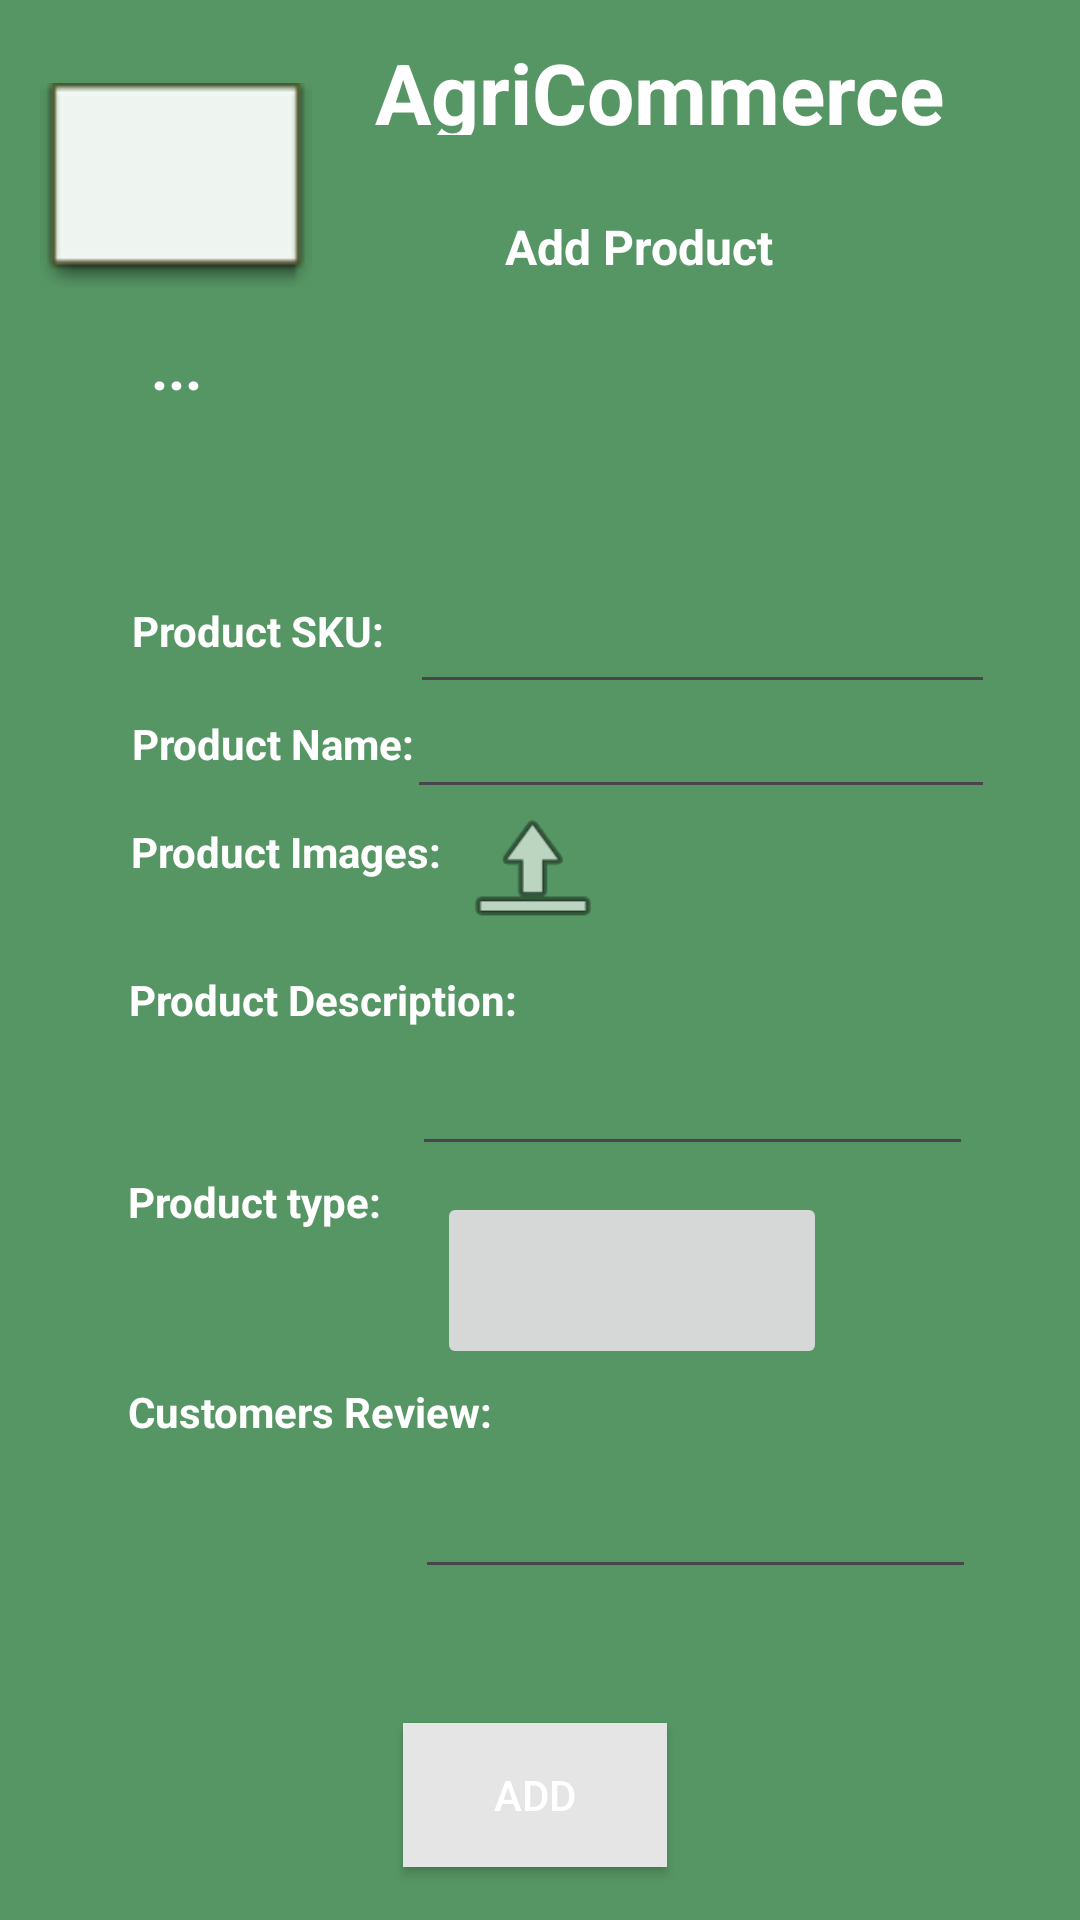

Produce the Android XML layout that renders to this screen, including the resource entries it uses.
<!-- AndroidManifest.xml: application theme Theme.Agri -->
<!-- res/layout/activity_add_product.xml -->
<?xml version="1.0" encoding="utf-8"?>
<androidx.constraintlayout.widget.ConstraintLayout xmlns:android="http://schemas.android.com/apk/res/android"
    xmlns:app="http://schemas.android.com/apk/res-auto"
    xmlns:tools="http://schemas.android.com/tools"
    android:layout_width="match_parent"
    android:layout_height="match_parent"
    android:background="#569664"> 

    <TextView
        android:id="@+id/textView25"
        android:layout_width="123dp"
        android:layout_height="31dp"
        android:text="Customers Review:"
        android:textColor="#FFFFFF"
        android:textSize="14sp"
        android:textStyle="bold"
        app:layout_constraintBottom_toBottomOf="parent"
        app:layout_constraintEnd_toEndOf="parent"
        app:layout_constraintHorizontal_bias="0.18"
        app:layout_constraintStart_toStartOf="parent"
        app:layout_constraintTop_toTopOf="parent"
        app:layout_constraintVertical_bias="0.757" />

    <TextView
        android:id="@+id/textView20"
        android:layout_width="214dp"
        android:layout_height="33dp"
        android:layout_marginBottom="550dp"
        android:text="AgriCommerce"
        android:textAlignment="center"
        android:textSize="28sp"
        android:textStyle="bold"
        app:layout_constraintBottom_toBottomOf="parent"
        app:layout_constraintEnd_toEndOf="parent"
        app:layout_constraintHorizontal_bias="0.771"
        app:layout_constraintStart_toStartOf="parent"
        app:layout_constraintTop_toTopOf="parent"
        app:layout_constraintVertical_bias="0.209"
        android:textColor="#FFFFFF"
        android:gravity="center_horizontal" />

    <TextView
        android:id="@+id/textView23"
        android:layout_width="242dp"
        android:layout_height="29dp"
        android:layout_marginTop="10dp"
        android:text="Add Product"
        android:textAlignment="center"
        android:textSize="16sp"
        android:textStyle="bold"
        app:layout_constraintBottom_toBottomOf="parent"
        app:layout_constraintEnd_toEndOf="parent"
        app:layout_constraintHorizontal_bias="0.781"
        app:layout_constraintStart_toStartOf="parent"
        app:layout_constraintTop_toTopOf="parent"
        app:layout_constraintVertical_bias="0.102"
        android:textColor="#FFFFFF" />


    <ImageView
        android:id="@+id/imageView6"
        android:layout_width="91dp"
        android:layout_height="94dp"
        android:layout_marginTop="10dp"
        app:layout_constraintBottom_toBottomOf="parent"
        app:layout_constraintEnd_toEndOf="parent"
        app:layout_constraintHorizontal_bias="0.049"
        app:layout_constraintStart_toStartOf="parent"
        app:layout_constraintTop_toTopOf="parent"
        app:layout_constraintVertical_bias="0.009"
        app:srcCompat="@android:drawable/editbox_dropdown_light_frame"
        android:contentDescription="Image" />

    <TextView
        android:id="@+id/textView9"
        android:layout_width="91dp"
        android:layout_height="39dp"
        android:text="..."
        android:textAlignment="center"
        android:textColor="#FFFFFF"
        android:textSize="20sp"
        android:textStyle="bold"
        app:layout_constraintBottom_toBottomOf="parent"
        app:layout_constraintEnd_toEndOf="parent"
        app:layout_constraintHorizontal_bias="0.05"
        app:layout_constraintStart_toStartOf="parent"
        app:layout_constraintTop_toBottomOf="@+id/imageView6"
        app:layout_constraintVertical_bias="0.0" />

    <TextView
        android:id="@+id/textView12"
        android:layout_width="wrap_content"
        android:layout_height="wrap_content"
        android:text="Product SKU:"
        android:textAlignment="textEnd"
        android:textSize="14sp"
        android:textStyle="bold"
        app:layout_constraintBottom_toBottomOf="parent"
        app:layout_constraintEnd_toEndOf="parent"
        app:layout_constraintHorizontal_bias="0.159"
        app:layout_constraintStart_toStartOf="parent"
        app:layout_constraintTop_toTopOf="parent"
        app:layout_constraintVertical_bias="0.323"
        android:textColor="#FFFFFF" />

    <TextView
        android:id="@+id/textView13"
        android:layout_width="wrap_content"
        android:layout_height="wrap_content"
        android:text="Product Name:"
        android:textAlignment="textEnd"
        android:textColor="#FFFFFF"
        android:textSize="14sp"
        android:textStyle="bold"
        app:layout_constraintBottom_toBottomOf="parent"
        app:layout_constraintEnd_toEndOf="parent"
        app:layout_constraintHorizontal_bias="0.164"
        app:layout_constraintStart_toStartOf="parent"
        app:layout_constraintTop_toTopOf="parent"
        app:layout_constraintVertical_bias="0.384" />

    <TextView
        android:id="@+id/textView14"
        android:layout_width="wrap_content"
        android:layout_height="wrap_content"
        android:text="Product Images:"
        android:textAlignment="textEnd"
        android:textColor="#FFFFFF"
        android:textSize="14sp"
        android:textStyle="bold"
        app:layout_constraintBottom_toBottomOf="parent"
        app:layout_constraintEnd_toEndOf="parent"
        app:layout_constraintHorizontal_bias="0.169"
        app:layout_constraintStart_toStartOf="parent"
        app:layout_constraintTop_toTopOf="parent"
        app:layout_constraintVertical_bias="0.442" />

    <TextView
        android:id="@+id/textView24"
        android:layout_width="wrap_content"
        android:layout_height="wrap_content"
        android:text="Product Description:"
        android:textAlignment="textEnd"
        android:textColor="#FFFFFF"
        android:textSize="14sp"
        android:textStyle="bold"
        app:layout_constraintBottom_toBottomOf="parent"
        app:layout_constraintEnd_toEndOf="parent"
        app:layout_constraintHorizontal_bias="0.185"
        app:layout_constraintStart_toStartOf="parent"
        app:layout_constraintTop_toTopOf="parent"
        app:layout_constraintVertical_bias="0.521" />

    <EditText
        android:id="@+id/Customer"
        android:layout_width="195dp"
        android:layout_height="43dp"
        android:ems="10"
        android:inputType="textEmailAddress"
        app:layout_constraintBottom_toBottomOf="parent"
        app:layout_constraintEnd_toEndOf="parent"
        app:layout_constraintHorizontal_bias="0.828"
        app:layout_constraintStart_toStartOf="parent"
        app:layout_constraintTop_toTopOf="parent"
        app:layout_constraintVertical_bias="0.321"
        android:textColor="#000000" />


    <EditText
        android:id="@+id/customer"
        android:layout_width="187dp"
        android:layout_height="43dp"
        android:ems="10"
        android:inputType="textEmailAddress"
        android:textColor="#000000"
        app:layout_constraintBottom_toBottomOf="parent"
        app:layout_constraintEnd_toEndOf="parent"
        app:layout_constraintHorizontal_bias="0.794"
        app:layout_constraintStart_toStartOf="parent"
        app:layout_constraintTop_toTopOf="parent"
        app:layout_constraintVertical_bias="0.579" />

    <EditText
        android:id="@+id/customer2"
        android:layout_width="187dp"
        android:layout_height="43dp"
        android:ems="10"
        android:inputType="textEmailAddress"
        android:textColor="#000000"
        app:layout_constraintBottom_toBottomOf="parent"
        app:layout_constraintEnd_toEndOf="parent"
        app:layout_constraintHorizontal_bias="0.799"
        app:layout_constraintStart_toStartOf="parent"
        app:layout_constraintTop_toTopOf="parent"
        app:layout_constraintVertical_bias="0.815" />

    <TextView
        android:id="@+id/textView15"
        android:layout_width="123dp"
        android:layout_height="31dp"
        android:text="Product type:"
        android:textColor="#FFFFFF"
        android:textSize="14sp"
        android:textStyle="bold"
        app:layout_constraintBottom_toBottomOf="parent"
        app:layout_constraintEnd_toEndOf="parent"
        app:layout_constraintHorizontal_bias="0.18"
        app:layout_constraintStart_toStartOf="parent"
        app:layout_constraintTop_toTopOf="parent"
        app:layout_constraintVertical_bias="0.642" />

    <ImageView
        android:id="@+id/imageView7"
        android:layout_width="50dp"
        android:layout_height="52dp"
        android:contentDescription="Image"
        app:layout_constraintBottom_toBottomOf="parent"
        app:layout_constraintEnd_toEndOf="parent"
        app:layout_constraintHorizontal_bias="0.493"
        app:layout_constraintStart_toStartOf="parent"
        app:layout_constraintTop_toTopOf="parent"
        app:layout_constraintVertical_bias="0.449"
        app:srcCompat="@android:drawable/ic_menu_upload" />

    <EditText
        android:id="@+id/address"
        android:layout_width="196dp"
        android:layout_height="41dp"
        android:ems="10"
        android:inputType="textPostalAddress"
        app:layout_constraintBottom_toBottomOf="parent"
        app:layout_constraintEnd_toEndOf="parent"
        app:layout_constraintHorizontal_bias="0.827"
        app:layout_constraintStart_toStartOf="parent"
        app:layout_constraintTop_toTopOf="parent"
        app:layout_constraintVertical_bias="0.382"
        android:textColor="#000000" />

    

    <Button
        android:id="@+id/consumerbutton"
        android:layout_width="wrap_content"
        android:layout_height="wrap_content"
        android:layout_marginTop="550dp"
        android:background="#E5E5E5"
        android:text="Add"
        android:textColor="#FFFFFF"
        app:layout_constraintBottom_toBottomOf="parent"
        app:layout_constraintEnd_toEndOf="parent"
        app:layout_constraintHorizontal_bias="0.494"
        app:layout_constraintStart_toStartOf="parent"
        app:layout_constraintTop_toTopOf="parent"
        app:layout_constraintVertical_bias="0.578" /> 

    <ImageButton
        android:id="@+id/dropdownButton"
        android:layout_width="130dp"
        android:layout_height="59dp"
        app:layout_constraintBottom_toBottomOf="parent"
        app:layout_constraintEnd_toEndOf="parent"
        app:layout_constraintHorizontal_bias="0.633"
        app:layout_constraintStart_toStartOf="parent"
        app:layout_constraintTop_toTopOf="parent"
        app:layout_constraintVertical_bias="0.684" />
</androidx.constraintlayout.widget.ConstraintLayout>
<!-- resources referenced by this layout -->
<resources>
  <style name="Theme.Agri" parent="Base.Theme.Agri" />
  <style name="Base.Theme.Agri" parent="Theme.Material3.DayNight.NoActionBar">
          
          
      </style>
</resources>
